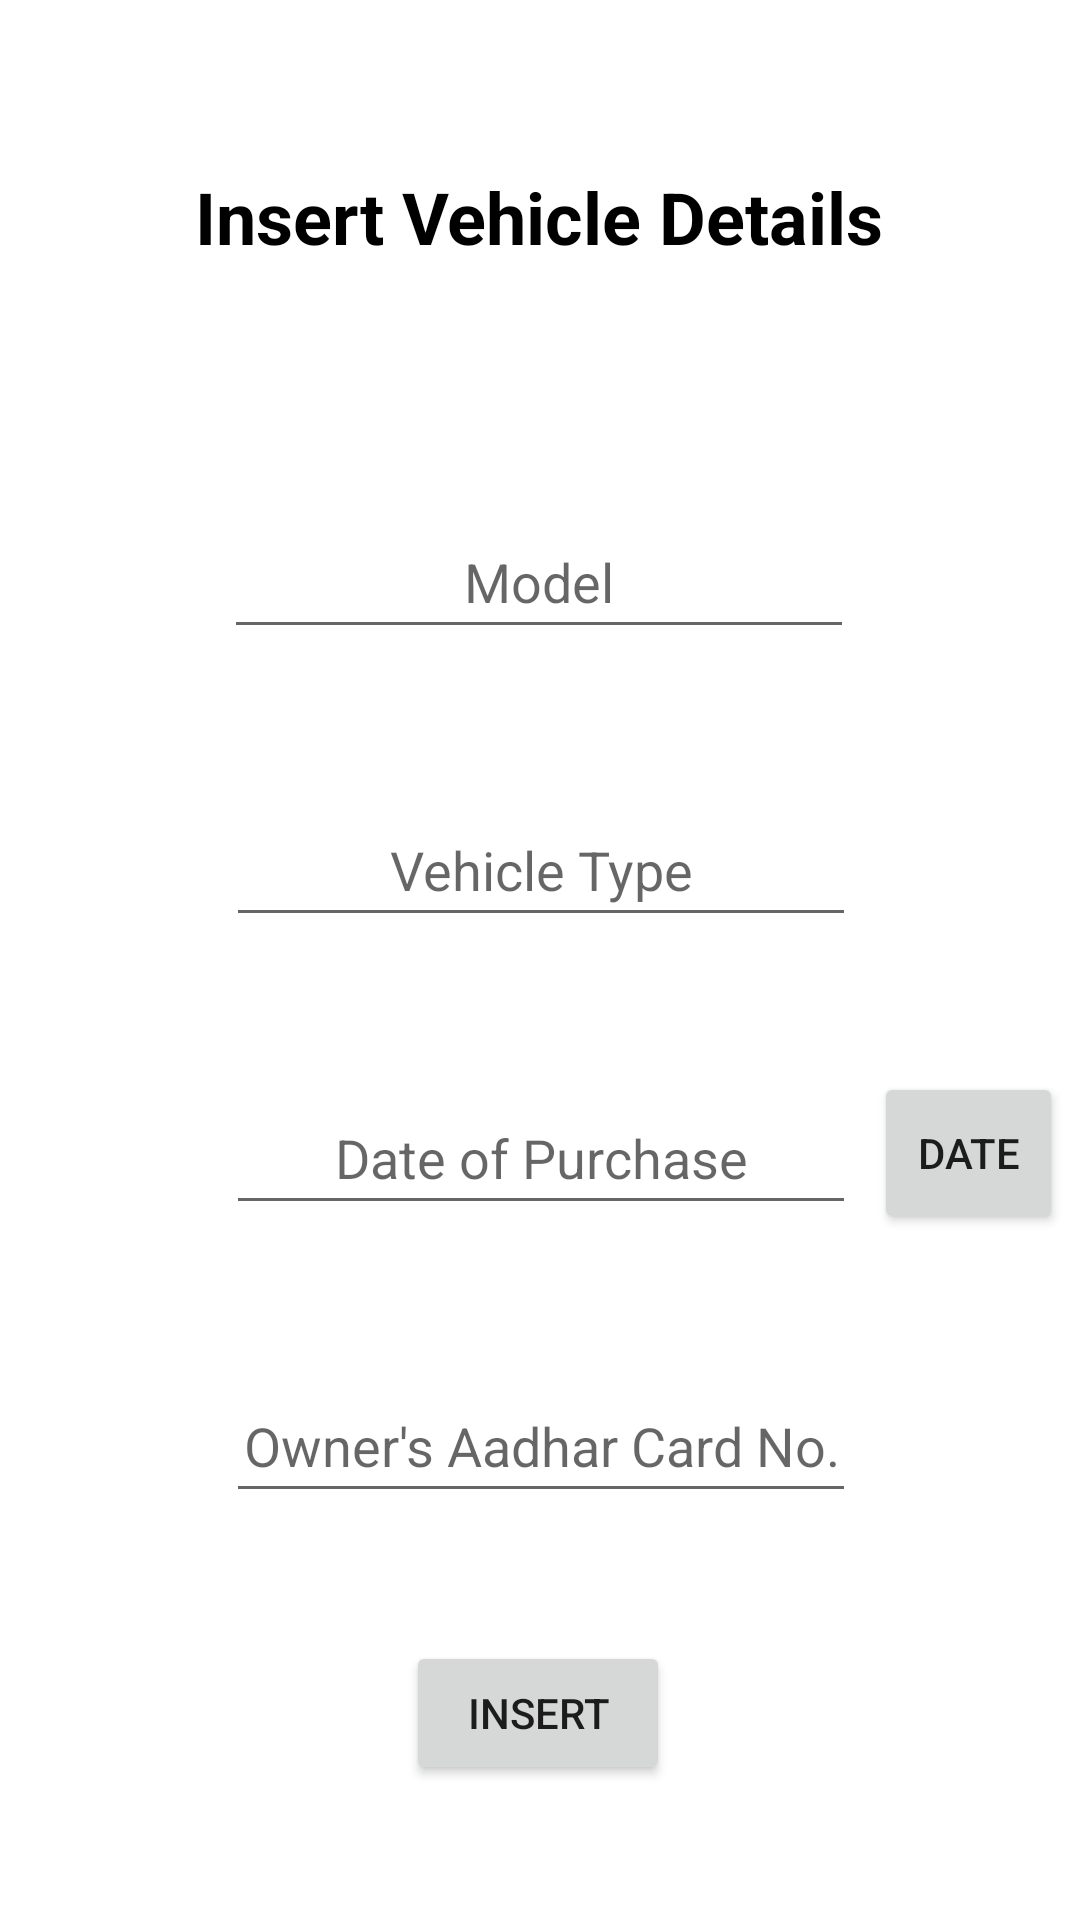

Android layout source for this screen:
<!-- AndroidManifest.xml: application theme Theme.VehicleRegistrationDatabase -->
<!-- res/layout/activity_insert_vehicle.xml -->
<?xml version="1.0" encoding="utf-8"?>
<androidx.constraintlayout.widget.ConstraintLayout xmlns:android="http://schemas.android.com/apk/res/android"
    xmlns:app="http://schemas.android.com/apk/res-auto"
    xmlns:tools="http://schemas.android.com/tools"
    android:layout_width="match_parent"
    android:layout_height="match_parent"
    tools:context=".InsertVehicle">

    <EditText
        android:id="@+id/vTypeUV"
        android:layout_width="wrap_content"
        android:layout_height="wrap_content"
        android:layout_marginStart="8dp"
        android:layout_marginTop="48dp"
        android:layout_marginEnd="8dp"
        android:ems="10"
        android:hint="@string/vType"
        android:inputType="textPersonName"
        android:minHeight="48dp"
        android:textAlignment="center"
        app:layout_constraintEnd_toEndOf="parent"
        app:layout_constraintHorizontal_bias="0.502"
        app:layout_constraintStart_toStartOf="parent"
        app:layout_constraintTop_toBottomOf="@+id/vModelUV" />

    <EditText
        android:id="@+id/vModelUV"
        android:layout_width="wrap_content"
        android:layout_height="wrap_content"
        android:layout_marginStart="8dp"
        android:layout_marginTop="80dp"
        android:layout_marginEnd="8dp"
        android:ems="10"
        android:hint="@string/VModel"
        android:inputType="textPersonName"
        android:minHeight="48dp"
        android:textAlignment="center"
        app:layout_constraintEnd_toEndOf="parent"
        app:layout_constraintHorizontal_bias="0.497"
        app:layout_constraintStart_toStartOf="parent"
        app:layout_constraintTop_toBottomOf="@+id/tv_ins_title" />

    <TextView
        android:id="@+id/tv_ins_title"
        android:layout_width="wrap_content"
        android:layout_height="wrap_content"
        android:layout_marginStart="8dp"
        android:layout_marginTop="56dp"
        android:layout_marginEnd="8dp"
        android:text="@string/VDetails"
        android:textColor="#000000"
        android:textSize="24sp"
        android:textStyle="bold"
        app:layout_constraintEnd_toEndOf="parent"
        app:layout_constraintHorizontal_bias="0.498"
        app:layout_constraintStart_toStartOf="parent"
        app:layout_constraintTop_toTopOf="parent" />

    <EditText
        android:id="@+id/purchaseDateIV"
        android:layout_width="wrap_content"
        android:layout_height="wrap_content"
        android:layout_marginTop="48dp"
        android:ems="10"
        android:hint="@string/purchaseDate"
        android:inputType="date"
        android:minHeight="48dp"
        android:textAlignment="center"
        app:layout_constraintEnd_toEndOf="parent"
        app:layout_constraintHorizontal_bias="0.502"
        app:layout_constraintStart_toStartOf="parent"
        app:layout_constraintTop_toBottomOf="@+id/vTypeUV" />

    <EditText
        android:id="@+id/vNoUI"
        android:layout_width="wrap_content"
        android:layout_height="wrap_content"
        android:layout_marginTop="48dp"
        android:ems="10"
        android:hint="@string/ownerAadhar"
        android:inputType="numberDecimal"
        android:minHeight="48dp"
        android:textAlignment="center"
        app:layout_constraintEnd_toEndOf="parent"
        app:layout_constraintHorizontal_bias="0.502"
        app:layout_constraintStart_toStartOf="parent"
        app:layout_constraintTop_toBottomOf="@+id/purchaseDateIV" />

    <Button
        android:id="@+id/update_btnIns"
        android:layout_width="wrap_content"
        android:layout_height="wrap_content"
        android:text="INSERT"
        app:layout_constraintBottom_toBottomOf="parent"
        app:layout_constraintEnd_toEndOf="parent"
        app:layout_constraintHorizontal_bias="0.498"
        app:layout_constraintStart_toStartOf="parent"
        app:layout_constraintTop_toBottomOf="@+id/vNoUI"
        app:layout_constraintVertical_bias="0.486" />

    <Button
        android:id="@+id/dpIV"
        android:layout_width="63dp"
        android:layout_height="54dp"
        android:text="@string/date"
        app:layout_constraintBottom_toBottomOf="@+id/purchaseDateIV"
        app:layout_constraintEnd_toEndOf="parent"
        app:layout_constraintStart_toEndOf="@+id/purchaseDateIV"
        app:layout_constraintTop_toTopOf="@+id/purchaseDateIV" />
</androidx.constraintlayout.widget.ConstraintLayout>
<!-- resources referenced by this layout -->
<resources>
  <string name="VDetails">Insert Vehicle Details</string>
  <string name="VModel">Model</string>
  <string name="date">Date</string>
  <string name="ownerAadhar">Owner\'s Aadhar Card No.</string>
  <string name="purchaseDate">Date of Purchase</string>
  <string name="vType">Vehicle Type</string>
  <style name="Theme.VehicleRegistrationDatabase" parent="Theme.MaterialComponents.DayNight.DarkActionBar">
          
          <item name="colorPrimary">@color/purple_500</item>
          <item name="colorPrimaryVariant">@color/purple_700</item>
          <item name="colorOnPrimary">@color/white</item>
          
          <item name="colorSecondary">@color/teal_200</item>
          <item name="colorSecondaryVariant">@color/teal_700</item>
          <item name="colorOnSecondary">@color/black</item>
          
          <item name="android:statusBarColor">?attr/colorPrimaryVariant</item>
          
      </style>
  <!-- not gathered from this repository: default colours our renderer supplied (Android Studio template values) -->
  <color name="purple_500">#FF6200EE</color>
  <color name="purple_700">#FF3700B3</color>
  <color name="teal_200">#FF03DAC5</color>
  <color name="teal_700">#FF018786</color>
  <color name="black">#FF000000</color>
  <color name="white">#FFFFFFFF</color>
</resources>
